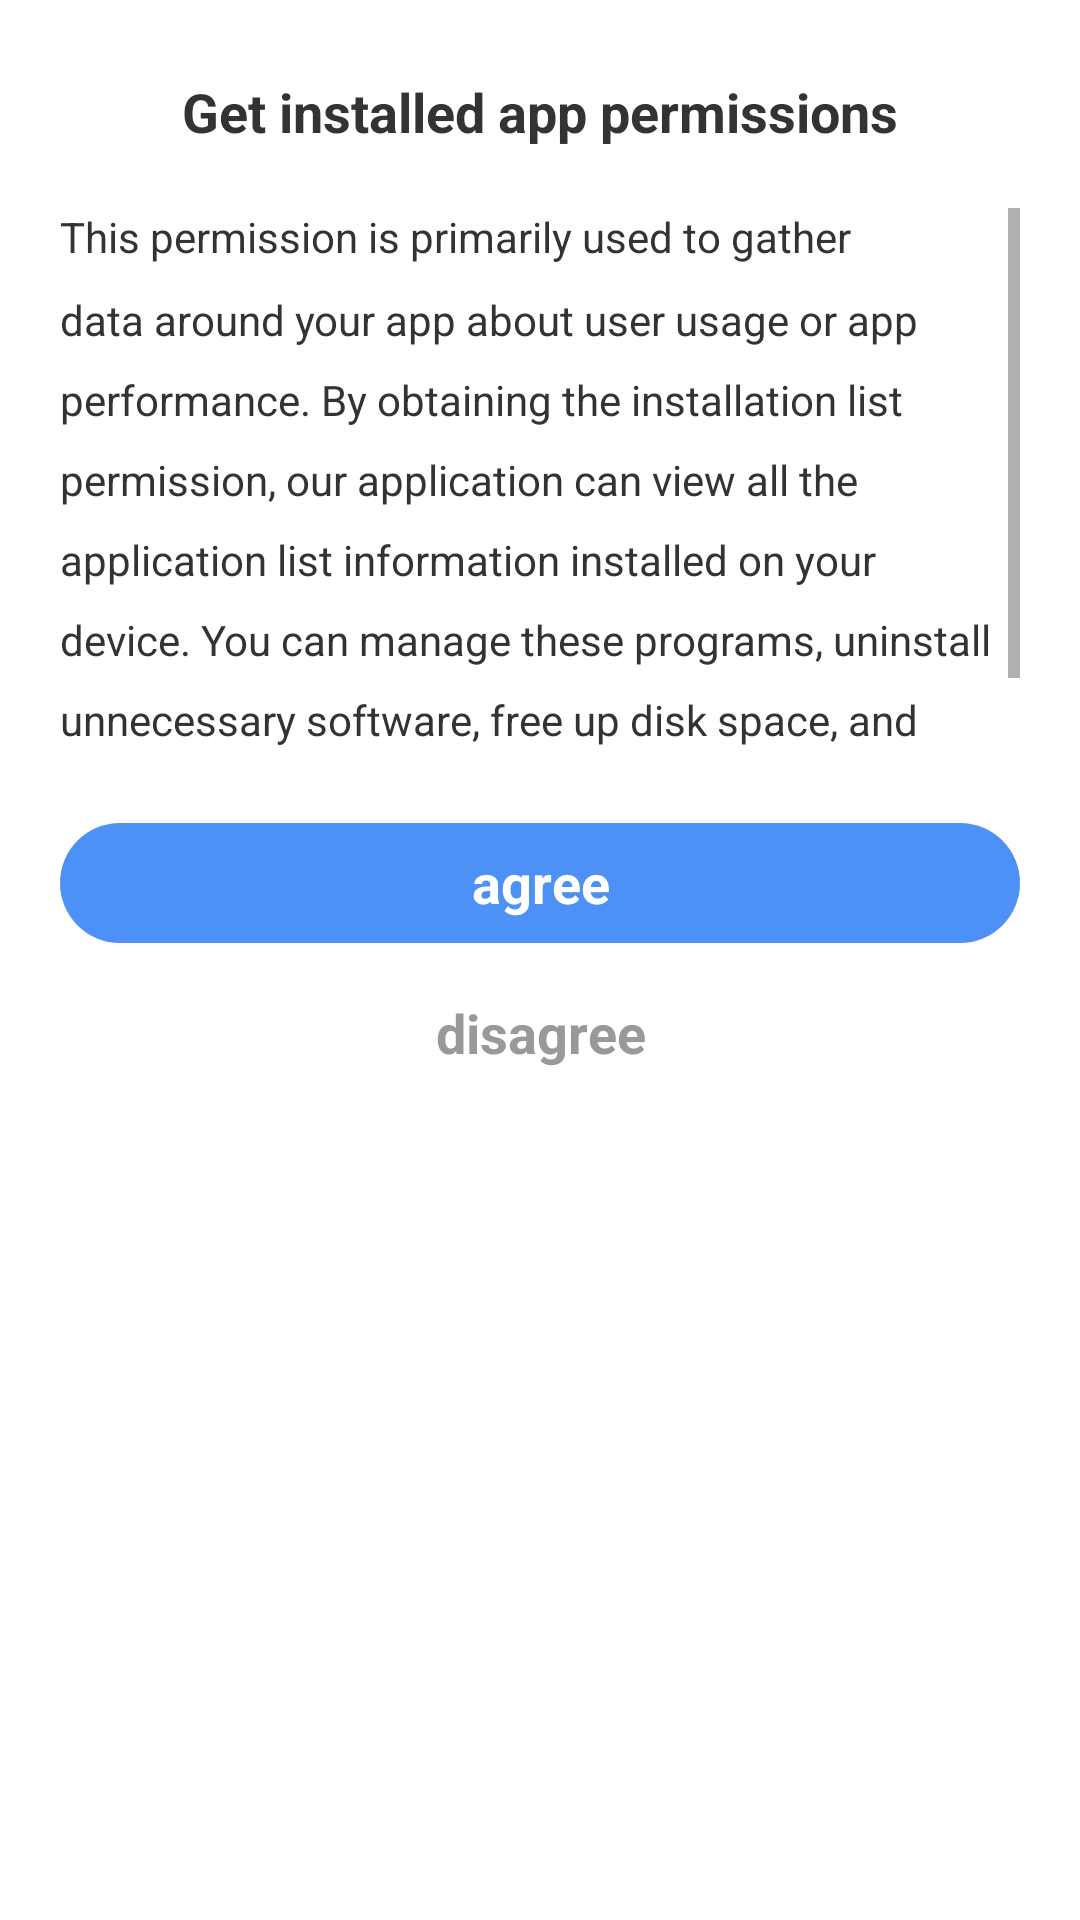

Reconstruct the res/layout file that produces this screen, plus the resources it refers to.
<!-- AndroidManifest.xml: application theme Theme.MeCalendar -->
<!-- res/layout/splash_tip_dialog.xml -->
<?xml version="1.0" encoding="utf-8"?>
<androidx.appcompat.widget.LinearLayoutCompat xmlns:android="http://schemas.android.com/apk/res/android"
    android:layout_width="match_parent"
    android:layout_height="wrap_content"
    android:orientation="vertical"
    android:background="@drawable/bg_radius_10dp_whithe">

    <TextView
        android:layout_width="wrap_content"
        android:layout_height="wrap_content"
        android:text="@string/get_install_permission"
        android:layout_marginTop="25dp"
        android:textColor="@color/color_333333"
        android:textSize="18sp"
        android:textStyle="bold"
        android:gravity="center"
        android:layout_gravity="center_horizontal"/>




        <androidx.appcompat.widget.AppCompatTextView
            android:id="@+id/actv_premission_content"
            android:layout_width="match_parent"
            android:layout_height="wrap_content"
            android:maxHeight="180dp"
            android:scrollbars="vertical"
            android:layout_marginStart="20dp"
            android:layout_marginEnd="20dp"
            android:lineSpacingExtra="2dp"
            android:lineSpacingMultiplier="1.5"
            android:textColor="@color/color_333333"
            android:layout_marginTop="20dp"
            android:text="@string/get_install_permission_desc"/>




    <TextView
        android:id="@+id/tv_ok"
        android:layout_width="match_parent"
        android:layout_height="40dp"
        android:textColor="@color/white"
        android:layout_marginEnd="20dp"
        android:layout_marginStart="20dp"
        android:gravity="center"
        android:textSize="18sp"
        android:textStyle="bold"
        android:layout_marginTop="25dp"
        android:background="@drawable/bg_radius_50dp_splash"
        android:text="@string/install_permission_ok"/>

    <TextView
        android:id="@+id/tv_refuse"
        android:layout_width="wrap_content"
        android:layout_height="40dp"
        android:textColor="@color/color_999999"
        android:layout_marginEnd="20dp"
        android:layout_marginStart="20dp"
        android:layout_marginBottom="25dp"
        android:gravity="center"
        android:textSize="18sp"
        android:textStyle="bold"
        android:layout_marginTop="10dp"
        android:layout_gravity="center_horizontal"
        android:text="@string/install_permission_refuse"/>



</androidx.appcompat.widget.LinearLayoutCompat>
<!-- resources referenced by this layout -->
<resources>
  <color name="color_333333">#333333</color>
  <color name="color_999999">#999999</color>
  <color name="white">#FFFFFF</color>
  <!-- drawable bg_radius_50dp_splash (drawable) -->
  <?xml version="1.0" encoding="utf-8"?>
  <shape xmlns:android="http://schemas.android.com/apk/res/android"
      android:shape="rectangle">
      <solid android:color="#4E91F6" />
      <corners android:radius="50dp" />
  </shape>
  <string name="get_install_permission">Get installed app permissions</string>
  <string name="get_install_permission_desc">This permission is primarily used to gather data around your app about user usage or app performance. By obtaining the installation list permission, our application can view all the application list information installed on your device. You can manage these programs, uninstall unnecessary software, free up disk space, and ensure system stability and security.</string>
  <string name="install_permission_ok">agree</string>
  <string name="install_permission_refuse">disagree</string>
  <style name="Theme.MeCalendar" parent="Theme.MaterialComponents.DayNight.NoActionBar">
          
          <item name="colorPrimary">@color/purple_500</item>
          <item name="colorPrimaryVariant">@color/purple_700</item>
          <item name="colorOnPrimary">@color/white</item>
          
          <item name="colorSecondary">@color/teal_200</item>
          <item name="colorSecondaryVariant">@color/teal_700</item>
          <item name="colorOnSecondary">@color/black</item>
          
          <item name="android:statusBarColor">?attr/colorPrimaryVariant</item>
          
      </style>
  <color name="purple_500">#FF6200EE</color>
  <color name="purple_700">#FF3700B3</color>
  <color name="teal_200">#FF03DAC5</color>
  <color name="teal_700">#FF018786</color>
  <color name="black">#FF000000</color>
</resources>
